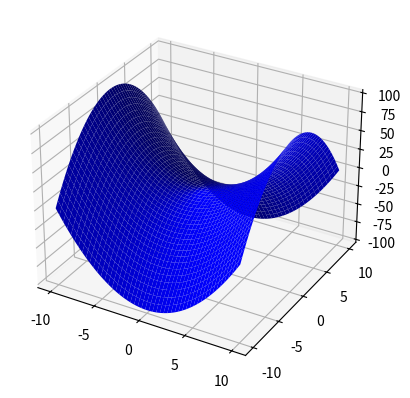

Generate this figure with matplotlib:
import numpy as np
import matplotlib.pyplot as plt

x = np.linspace(-10, 10, 50)
y = np.linspace(-10, 10, 50)
X, Y = np.meshgrid(x, y)

Z = X**2 - Y**2

fig = plt.figure()
ax = fig.add_subplot(111, projection='3d')

ax.plot_surface(X, Y, Z, color='blue')

plt.show()
